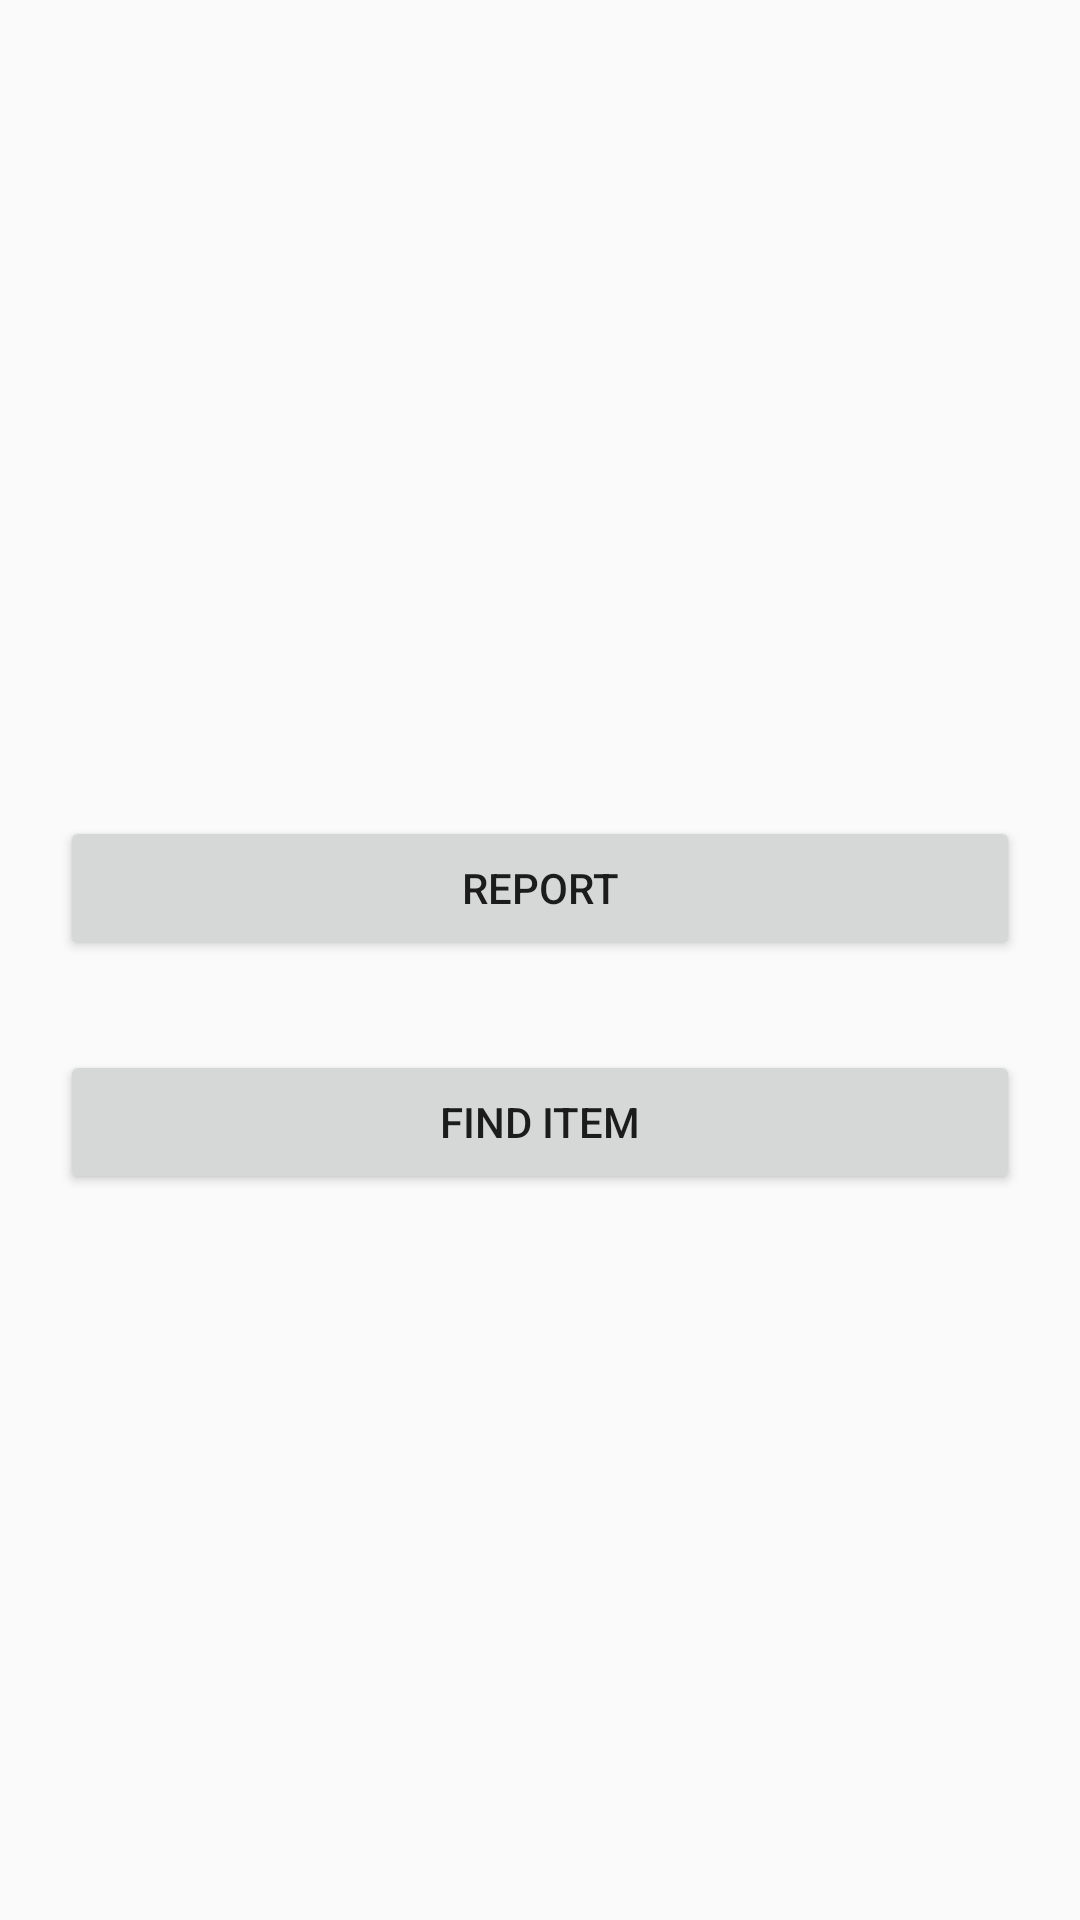

The Android layout XML behind this screen, and the referenced resources:
<!-- AndroidManifest.xml: application theme AppTheme -->
<!-- res/layout/activity_scr.xml -->
<?xml version="1.0" encoding="utf-8"?>

<LinearLayout xmlns:android="http://schemas.android.com/apk/res/android"
xmlns:tools="http://schemas.android.com/tools"
android:layout_width="fill_parent"
android:layout_height="fill_parent"
android:paddingLeft="20dp"
android:paddingRight="20dp"
android:paddingTop="20dp"
android:paddingBottom="20dp"
android:orientation="vertical"
tools:context=".MainActivity"
android:gravity="center"
android:textAlignment="center">

    
        
        
        
        

        
            
            
            
            

    

<Button
    android:id="@+id/buttonReport"
    android:text="@string/report"
    android:layout_marginTop="30dp"
    android:layout_marginBottom="30dp"
    android:layout_width="match_parent" android:layout_height="wrap_content"/>

<Button
    android:id="@+id/buttonFind"
    android:text="@string/find"
    android:layout_width="match_parent" android:layout_height="wrap_content"/>

</LinearLayout>
<!-- resources referenced by this layout -->
<resources>
  <string name="find">Find Item</string>
  <string name="report">Report</string>
  <style name="AppTheme" parent="Theme.AppCompat.Light.DarkActionBar">
          
          <item name="colorPrimary">@color/colorPrimary</item>
          <item name="colorPrimaryDark">@color/colorPrimaryDark</item>
          <item name="colorAccent">@color/colorAccent</item>
  
          
          
          
      </style>
  <color name="colorPrimary">#3F51B5</color>
  <color name="colorPrimaryDark">#303F9F</color>
  <color name="colorAccent">#FF4081</color>
</resources>
